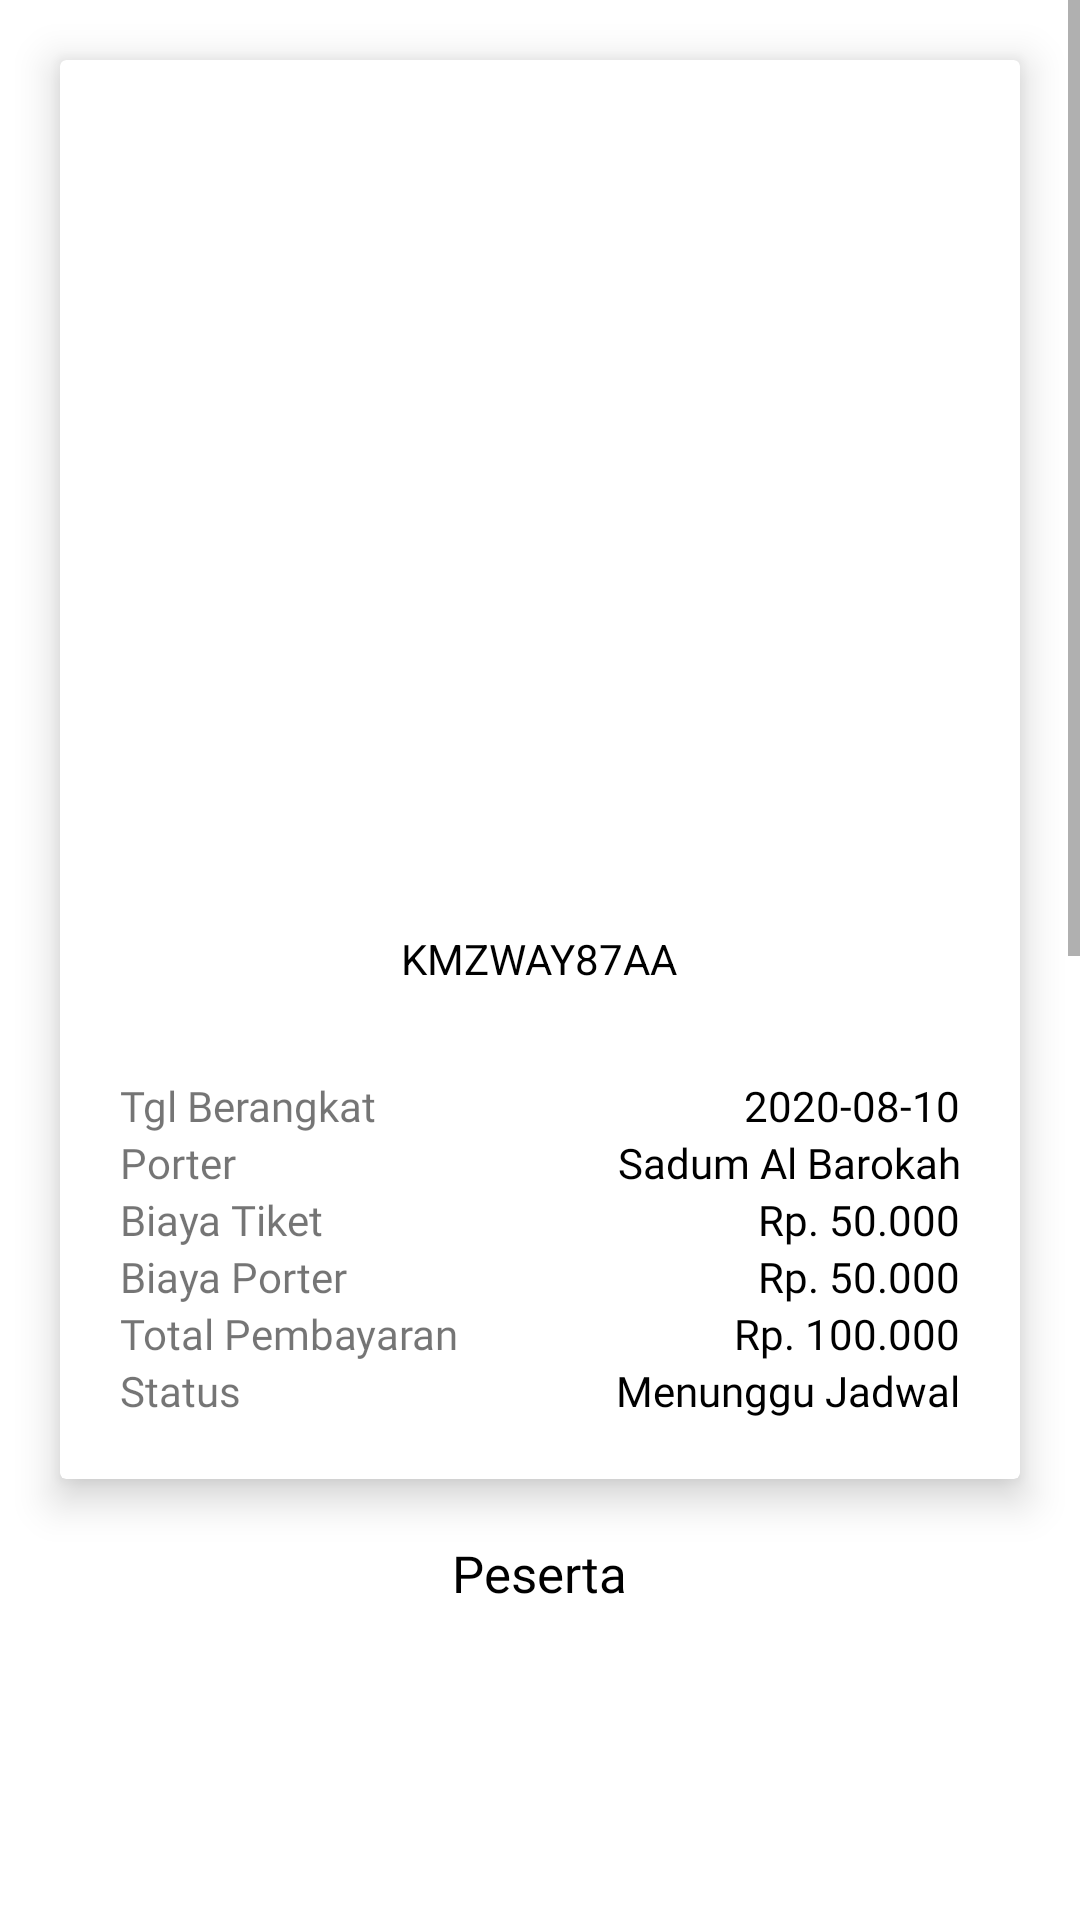

The Android layout XML behind this screen, and the referenced resources:
<!-- AndroidManifest.xml: application theme Theme.TNGCiremai -->
<!-- res/layout/activity_detail_riwayat.xml -->
<?xml version="1.0" encoding="utf-8"?>
<ScrollView xmlns:android="http://schemas.android.com/apk/res/android"
    xmlns:app="http://schemas.android.com/apk/res-auto"
    xmlns:tools="http://schemas.android.com/tools"
    android:layout_width="match_parent"
    android:layout_height="match_parent"
    tools:context=".DetailRiwayat">
    <LinearLayout
        android:layout_width="match_parent"
        android:layout_height="match_parent"
        android:orientation="vertical">
        <androidx.cardview.widget.CardView
            android:layout_width="match_parent"
            android:layout_height="wrap_content"
            android:layout_margin="20dp"
            app:cardElevation="8dp">
            <LinearLayout
                android:layout_width="match_parent"
                android:layout_margin="20dp"
                android:layout_height="wrap_content"
                android:orientation="vertical">
                <ImageView
                    android:layout_width="250dp"
                    android:layout_height="250dp"
                    android:id="@+id/qrcode"
                    android:visibility="visible"
                    android:layout_gravity="center_horizontal"
                    >
                </ImageView>
                <TextView
                    android:layout_width="wrap_content"
                    android:layout_height="wrap_content"
                    android:text="KMZWAY87AA"
                    android:layout_marginTop="20dp"
                    android:id="@+id/kode_keberangkatan"
                    android:layout_gravity="center_horizontal"
                    android:textColor="@color/black">
                </TextView>
                <LinearLayout
                    android:layout_marginTop="30dp"
                    android:layout_width="match_parent"
                    android:layout_height="match_parent"
                    android:orientation="horizontal"
                    android:weightSum="10">
                    <TextView
                        android:layout_width="0dp"
                        android:layout_weight="5"
                        android:layout_height="wrap_content"
                        android:text="Tgl Berangkat"
                        android:fontFamily="@font/medium">
                    </TextView>
                    <TextView
                        android:layout_width="0dp"
                        android:layout_weight="5"
                        android:layout_height="wrap_content"
                        android:gravity="right"
                        android:textColor="@color/black"
                        android:text="2020-08-10"
                        android:id="@+id/tanggal_berangkat"
                        android:fontFamily="@font/medium">
                    </TextView>
                </LinearLayout>
                <LinearLayout
                    android:layout_width="match_parent"
                    android:layout_height="match_parent"
                    android:orientation="horizontal"
                    android:weightSum="10">
                    <TextView
                        android:layout_width="0dp"
                        android:layout_weight="5"
                        android:layout_height="wrap_content"
                        android:text="Porter"
                        android:fontFamily="@font/medium">
                    </TextView>
                    <TextView
                        android:layout_width="0dp"
                        android:layout_weight="5"
                        android:layout_height="wrap_content"
                        android:gravity="right"
                        android:id="@+id/nama_porter"
                        android:textColor="@color/black"
                        android:text="Sadum Al Barokah"
                        android:fontFamily="@font/medium">
                    </TextView>
                </LinearLayout>
                <LinearLayout
                    android:layout_width="match_parent"
                    android:layout_height="match_parent"
                    android:orientation="horizontal"
                    android:weightSum="10">
                    <TextView
                        android:layout_width="0dp"
                        android:layout_weight="5"
                        android:layout_height="wrap_content"
                        android:text="Biaya Tiket"
                        android:fontFamily="@font/medium">
                    </TextView>
                    <TextView
                        android:layout_width="0dp"
                        android:layout_weight="5"
                        android:layout_height="wrap_content"
                        android:gravity="right"
                        android:id="@+id/biaya_tiket"
                        android:textColor="@color/black"
                        android:text="Rp. 50.000"
                        android:fontFamily="@font/medium">
                    </TextView>
                </LinearLayout>
                <LinearLayout
                    android:layout_width="match_parent"
                    android:layout_height="match_parent"
                    android:orientation="horizontal"
                    android:weightSum="10">
                    <TextView
                        android:layout_width="0dp"
                        android:layout_weight="5"
                        android:layout_height="wrap_content"
                        android:text="Biaya Porter"
                        android:fontFamily="@font/medium">
                    </TextView>
                    <TextView
                        android:layout_width="0dp"
                        android:layout_weight="5"
                        android:layout_height="wrap_content"
                        android:gravity="right"
                        android:id="@+id/biaya_porter"
                        android:textColor="@color/black"
                        android:text="Rp. 50.000"
                        android:fontFamily="@font/medium">
                    </TextView>
                </LinearLayout>
                <LinearLayout
                    android:layout_width="match_parent"
                    android:layout_height="match_parent"
                    android:orientation="horizontal"
                    android:weightSum="10">
                    <TextView
                        android:layout_width="0dp"
                        android:layout_weight="5"
                        android:layout_height="wrap_content"
                        android:text="Total Pembayaran"
                        android:fontFamily="@font/medium">
                    </TextView>
                    <TextView
                        android:layout_width="0dp"
                        android:layout_weight="5"
                        android:layout_height="wrap_content"
                        android:gravity="right"
                        android:id="@+id/total_pembayaran"
                        android:textColor="@color/black"
                        android:text="Rp. 100.000"
                        android:fontFamily="@font/medium">
                    </TextView>
                </LinearLayout>
                <LinearLayout
                    android:layout_width="match_parent"
                    android:layout_height="match_parent"
                    android:orientation="horizontal"
                    android:weightSum="10">
                    <TextView
                        android:layout_width="0dp"
                        android:layout_weight="5"
                        android:layout_height="wrap_content"
                        android:text="Status"
                        android:fontFamily="@font/medium">
                    </TextView>
                    <TextView
                        android:layout_width="0dp"
                        android:layout_weight="5"
                        android:layout_height="wrap_content"
                        android:gravity="right"
                        android:id="@+id/status"
                        android:textColor="@color/black"
                        android:text="Menunggu Jadwal"
                        android:fontFamily="@font/medium">
                    </TextView>
                </LinearLayout>
                <Button
                    android:layout_marginTop="20dp"
                    android:layout_width="match_parent"
                    android:layout_height="50dp"
                    android:visibility="gone"
                    android:id="@+id/btn_batal"
                    android:backgroundTint="@color/secondary"
                    android:text="Batal"
                    android:textColor="@color/white">
                </Button>
            </LinearLayout>
        </androidx.cardview.widget.CardView>
        <TextView
            android:layout_width="wrap_content"
            android:layout_height="wrap_content"
            android:text="Peserta"
            android:layout_gravity="center_horizontal"
            android:textColor="@color/black"
            android:textSize="17sp"
            android:fontFamily="@font/medium">
        </TextView>
        <androidx.recyclerview.widget.RecyclerView
            android:layout_width="match_parent"
            android:layout_height="750dp"
            android:id="@+id/recycleview">
        </androidx.recyclerview.widget.RecyclerView>
    </LinearLayout>
</ScrollView>
<!-- resources referenced by this layout -->
<resources>
  <color name="black">#FF000000</color>
  <color name="secondary">#FFB300</color>
  <color name="white">#FFFFFFFF</color>
  <style name="Theme.TNGCiremai" parent="Theme.MaterialComponents.Light.NoActionBar">
          
          <item name="colorPrimary">@color/primary</item>
          <item name="colorPrimaryVariant">@color/primary</item>
          <item name="colorOnPrimary">@color/primary</item>
          
          <item name="colorSecondary">@color/teal_200</item>
          <item name="colorSecondaryVariant">@color/teal_700</item>
          <item name="colorOnSecondary">@color/black</item>
          
          <item name="android:statusBarColor" tools:targetApi="l">?attr/colorPrimaryVariant</item>
          
      </style>
  <color name="primary">#0096FF</color>
  <color name="teal_200">#FF03DAC5</color>
  <color name="teal_700">#FF018786</color>
</resources>
